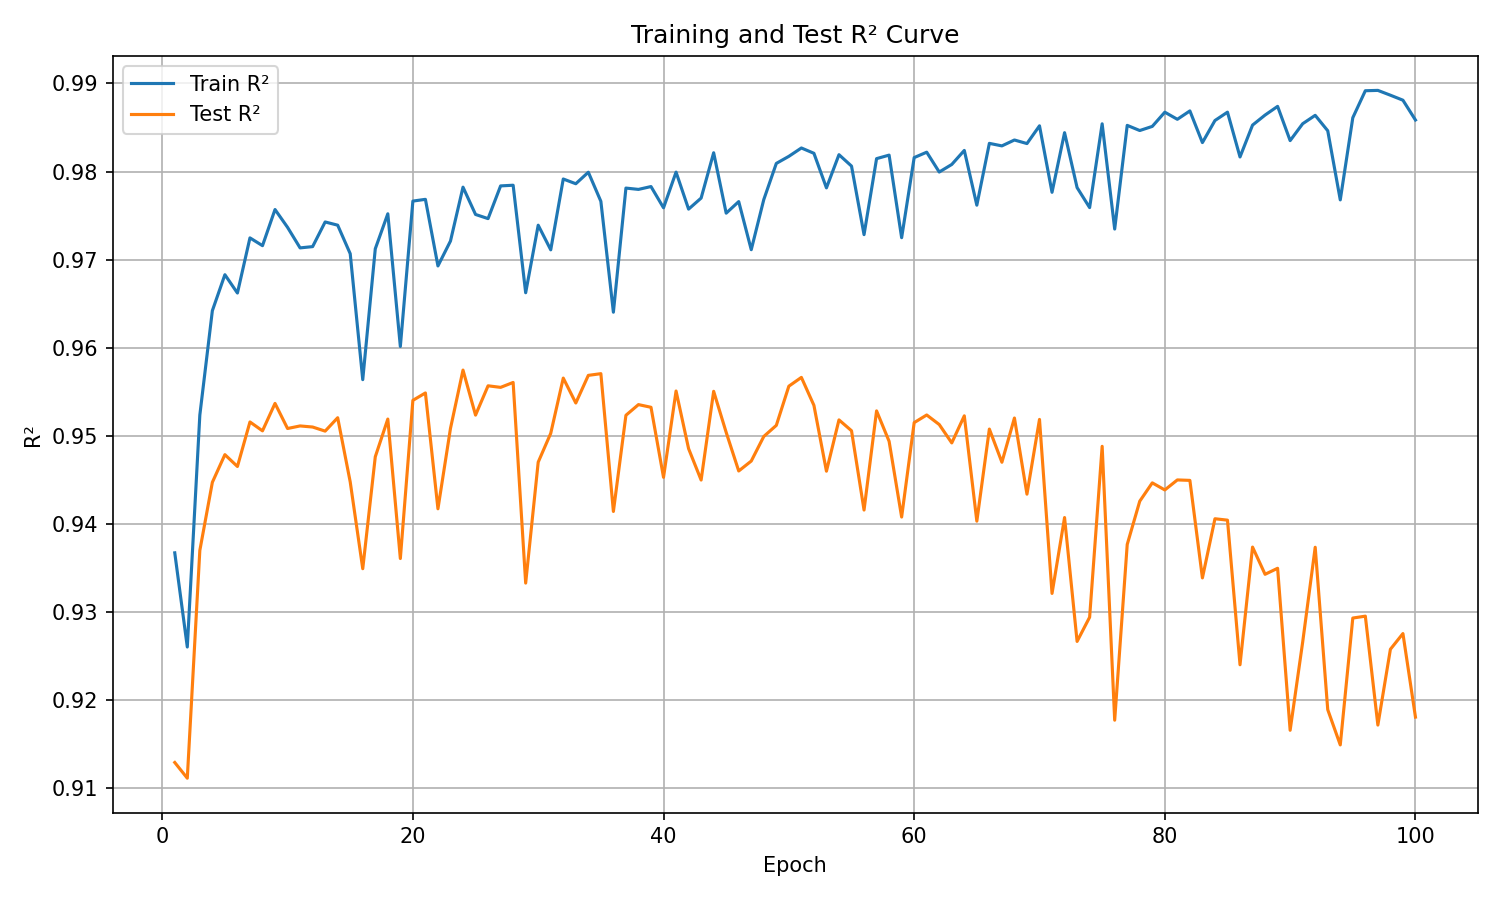

The data file committed next to this chart (first rows):
epoch, train_r², test_r²
1, 0.9367, 0.9129
2, 0.926, 0.9111
3, 0.9524, 0.937
4, 0.9642, 0.9447
5, 0.9683, 0.9479
6, 0.9662, 0.9465
7, 0.9725, 0.9516
8, 0.9716, 0.9506
9, 0.9757, 0.9537
10, 0.9737, 0.9508
11, 0.9713, 0.9511
12, 0.9715, 0.951
13, 0.9743, 0.9505
14, 0.9739, 0.9521
15, 0.9707, 0.9448
16, 0.9564, 0.9349
17, 0.9712, 0.9476
18, 0.9752, 0.9519
19, 0.9601, 0.9361
20, 0.9766, 0.954
21, 0.9768, 0.9549
22, 0.9693, 0.9417
23, 0.9721, 0.9508
24, 0.9782, 0.9575
25, 0.9751, 0.9524
26, 0.9747, 0.9557
27, 0.9784, 0.9555
28, 0.9784, 0.9561
29, 0.9662, 0.9333
30, 0.9739, 0.947
31, 0.9711, 0.9503
32, 0.9792, 0.9566
33, 0.9786, 0.9537
34, 0.9799, 0.9569
35, 0.9766, 0.9571
36, 0.964, 0.9414
37, 0.9781, 0.9523
38, 0.978, 0.9535
39, 0.9783, 0.9532
40, 0.9759, 0.9453
41, 0.9799, 0.9551
42, 0.9757, 0.9485
43, 0.977, 0.945
44, 0.9821, 0.9551
45, 0.9753, 0.9504
46, 0.9766, 0.946
47, 0.9711, 0.9471
48, 0.9768, 0.9499
49, 0.9809, 0.9512
50, 0.9817, 0.9556
51, 0.9827, 0.9566
52, 0.9821, 0.9535
53, 0.9781, 0.946
54, 0.9819, 0.9518
55, 0.9806, 0.9506
56, 0.9728, 0.9416
57, 0.9815, 0.9528
58, 0.9819, 0.9494
59, 0.9725, 0.9408
60, 0.9816, 0.9515
... 40 more rows
